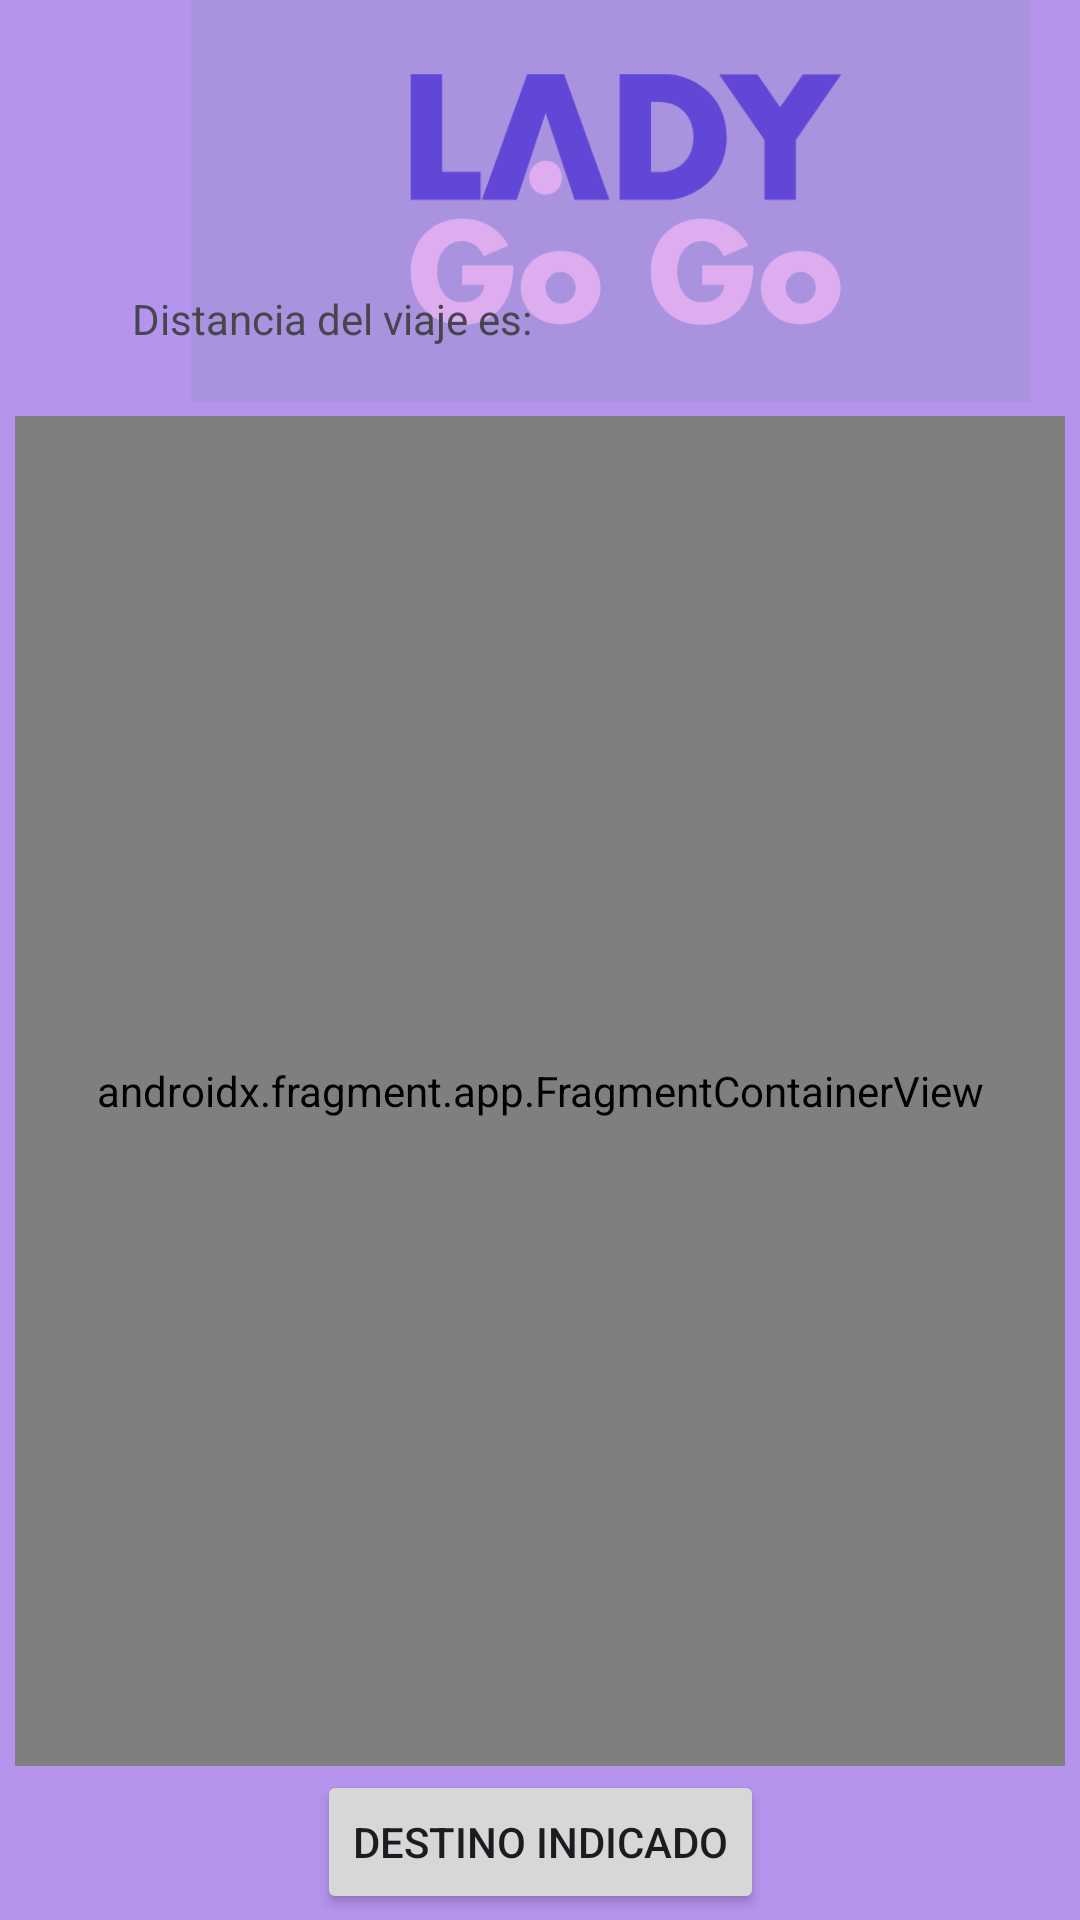

Write the Android layout XML for this screen, with the resource values it uses.
<!-- AndroidManifest.xml: application theme Theme.MyAPARCIALITO -->
<!-- res/layout/map.xml -->
<?xml version="1.0" encoding="utf-8"?>
<androidx.constraintlayout.widget.ConstraintLayout xmlns:android="http://schemas.android.com/apk/res/android"
    xmlns:app="http://schemas.android.com/apk/res-auto"
    xmlns:map="http://schemas.android.com/apk/res-auto"
    xmlns:tools="http://schemas.android.com/tools"
    android:layout_width="match_parent"
    android:layout_height="match_parent"
    android:background="#B494EC">

    <ImageView
        android:id="@+id/imageView2"
        android:layout_width="407dp"
        android:layout_height="134dp"
        app:layout_constraintBottom_toBottomOf="parent"
        app:layout_constraintEnd_toEndOf="parent"
        app:layout_constraintHorizontal_bias="0.0"
        app:layout_constraintStart_toStartOf="parent"
        app:layout_constraintTop_toTopOf="parent"
        app:layout_constraintVertical_bias="0.0"
        app:srcCompat="@drawable/icon_app" />

    <androidx.fragment.app.FragmentContainerView
        android:id="@+id/map"
        android:name="com.google.android.gms.maps.SupportMapFragment"
        android:layout_width="match_parent"
        android:layout_height="450dp"
        android:layout_marginStart="5dp"
        android:layout_marginTop="10dp"
        android:layout_marginEnd="5dp"
        app:layout_constraintBottom_toBottomOf="parent"
        app:layout_constraintEnd_toEndOf="parent"
        app:layout_constraintHorizontal_bias="0.0"
        app:layout_constraintStart_toStartOf="parent"
        app:layout_constraintTop_toTopOf="parent"
        app:layout_constraintVertical_bias="0.715"
        map:cameraZoom="10"
        map:uiRotateGestures="true"
        map:uiZoomControls="true" />

    <TextView
        android:id="@+id/distance"
        android:layout_width="289dp"
        android:layout_height="42dp"
        android:text="Distancia del viaje es: "
        app:layout_constraintBottom_toTopOf="@+id/map"
        app:layout_constraintEnd_toEndOf="parent"
        app:layout_constraintHorizontal_bias="0.622"
        app:layout_constraintStart_toStartOf="parent"
        app:layout_constraintTop_toBottomOf="@+id/imageView2"
        app:layout_constraintVertical_bias="1.0" />

    <TextView
        android:id="@+id/txt_User"
        android:layout_width="wrap_content"
        android:layout_height="wrap_content"
        android:text="Querido usuario "
        app:layout_constraintBottom_toTopOf="@+id/distance"
        app:layout_constraintEnd_toEndOf="parent"
        app:layout_constraintHorizontal_bias="0.498"
        app:layout_constraintStart_toStartOf="parent"
        app:layout_constraintTop_toBottomOf="@+id/imageView2"
        app:layout_constraintVertical_bias="0.0" />

    <Button
        android:id="@+id/btn_next_elec"
        android:layout_width="wrap_content"
        android:layout_height="wrap_content"
        android:text="Destino Indicado"
        app:layout_constraintBottom_toBottomOf="parent"
        app:layout_constraintEnd_toEndOf="parent"
        app:layout_constraintStart_toStartOf="parent"
        app:layout_constraintTop_toBottomOf="@+id/map"
        app:layout_constraintVertical_bias="0.448" />

</androidx.constraintlayout.widget.ConstraintLayout>
<!-- resources referenced by this layout -->
<resources>
  <!-- drawable icon_app: png bitmap (drawable, 25185 bytes) -->
  <style name="Theme.MyAPARCIALITO" parent="Base.Theme.MyAPARCIALITO" />
  <style name="Base.Theme.MyAPARCIALITO" parent="Theme.Material3.DayNight.NoActionBar">
          
          
      </style>
</resources>
